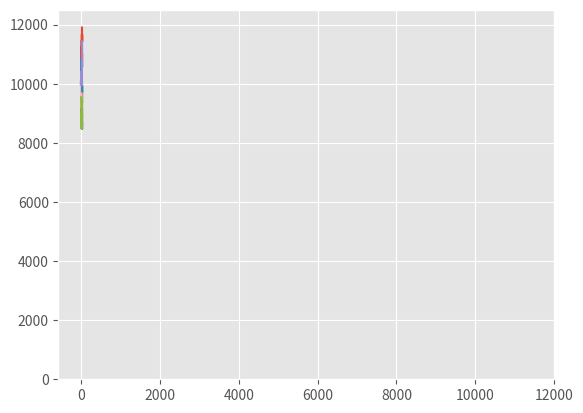

Write the Python code that produced this figure.
# -*- coding:utf-8 _*-
""" 
[redacted]
@file: binomial_dist.py 
@create time: 2020/11/22
@Reference:
- <<Python 股票量化交易從入門到實踐>>
- numpy.random.binomial:
https://numpy.org/doc/stable/reference/random/generated/numpy.random.Generator.binomial.html#numpy.random.Generator.binomial
"""

import matplotlib.pyplot as plt
plt.style.use('ggplot')

import numpy as np

def position_manage(win_rate, odds, initial_capital, play_cnt, stock_num, commission):
    """
        背景：
        假設一個簡易的市場，具有漲跌隨機波動特徵的短線交易市場，會不停交易，而且不需手續費
        Argument:
            trader 重複次數
            play_cnt 股票組合持有天數
            initial_capital 初期投入資金
            win_rate 上漲勝率
            commision 手續費
            stock_num 股票種類
            odds 賠率

        np.random.binomial
            parameters:
                n : int or array_like of ints. Parameter of the distribution, >= 0. Floats are also accepted,
                    but they will be truncated to integers.
                p : float or array_like of floats.Parameter of the distribution, >= 0 and <=1.
                size : int or tuple of ints, optional
            returns:
                out : ndarray or scalar.Drawn samples from the parameterized binomial distribution,
                      where each sample is equal to the number of successes over the n trials.
    """
    my_money = np.zeros(play_cnt)
    my_money[0] = initial_capital
    binomial = np.random.binomial(stock_num, win_rate, play_cnt)
    for i in range(1, play_cnt):
        once_chip = my_money[i-1] * (win_rate * odds - (1-win_rate))/odds  # 凱利公式下註
        if binomial[i] > stock_num//2:
            my_money[i] = my_money[i-1] + once_chip
        else:
            my_money[i] = my_money[i - 1] - once_chip
        my_money[i] -= commission * once_chip
        if my_money[i] < 0:
            break
    return my_money


def binomial_with_kelly_formula():

    trader = 10  # 重複次數
    play_cnt = 30  # 股票組合持有天數
    initial_capital = 10000  # 初期投入資金
    win_rate = 0.51 # np.random.uniform(0.25, 1)  # 上漲勝率
    commision = 0.0002  # 手續費
    stock_num = 5  # 股票種類
    odds = 1  # 賠率

    trader_dict = {
        i: position_manage(win_rate, odds, initial_capital, play_cnt, stock_num, commision)
        for i in np.arange(0, trader)}
    _ = [plt.plot(np.arange(play_cnt), trader_dict[i]) for i in trader_dict]  # 繪製取線圖
    _ = plt.hist([trader_dict[i][-1] for i in trader_dict], bins=2)  # 繪製直方圖

    return True


# --------------------------------------------------------------------------------
if __name__ == '__main__':
    binomial_with_kelly_formula()
